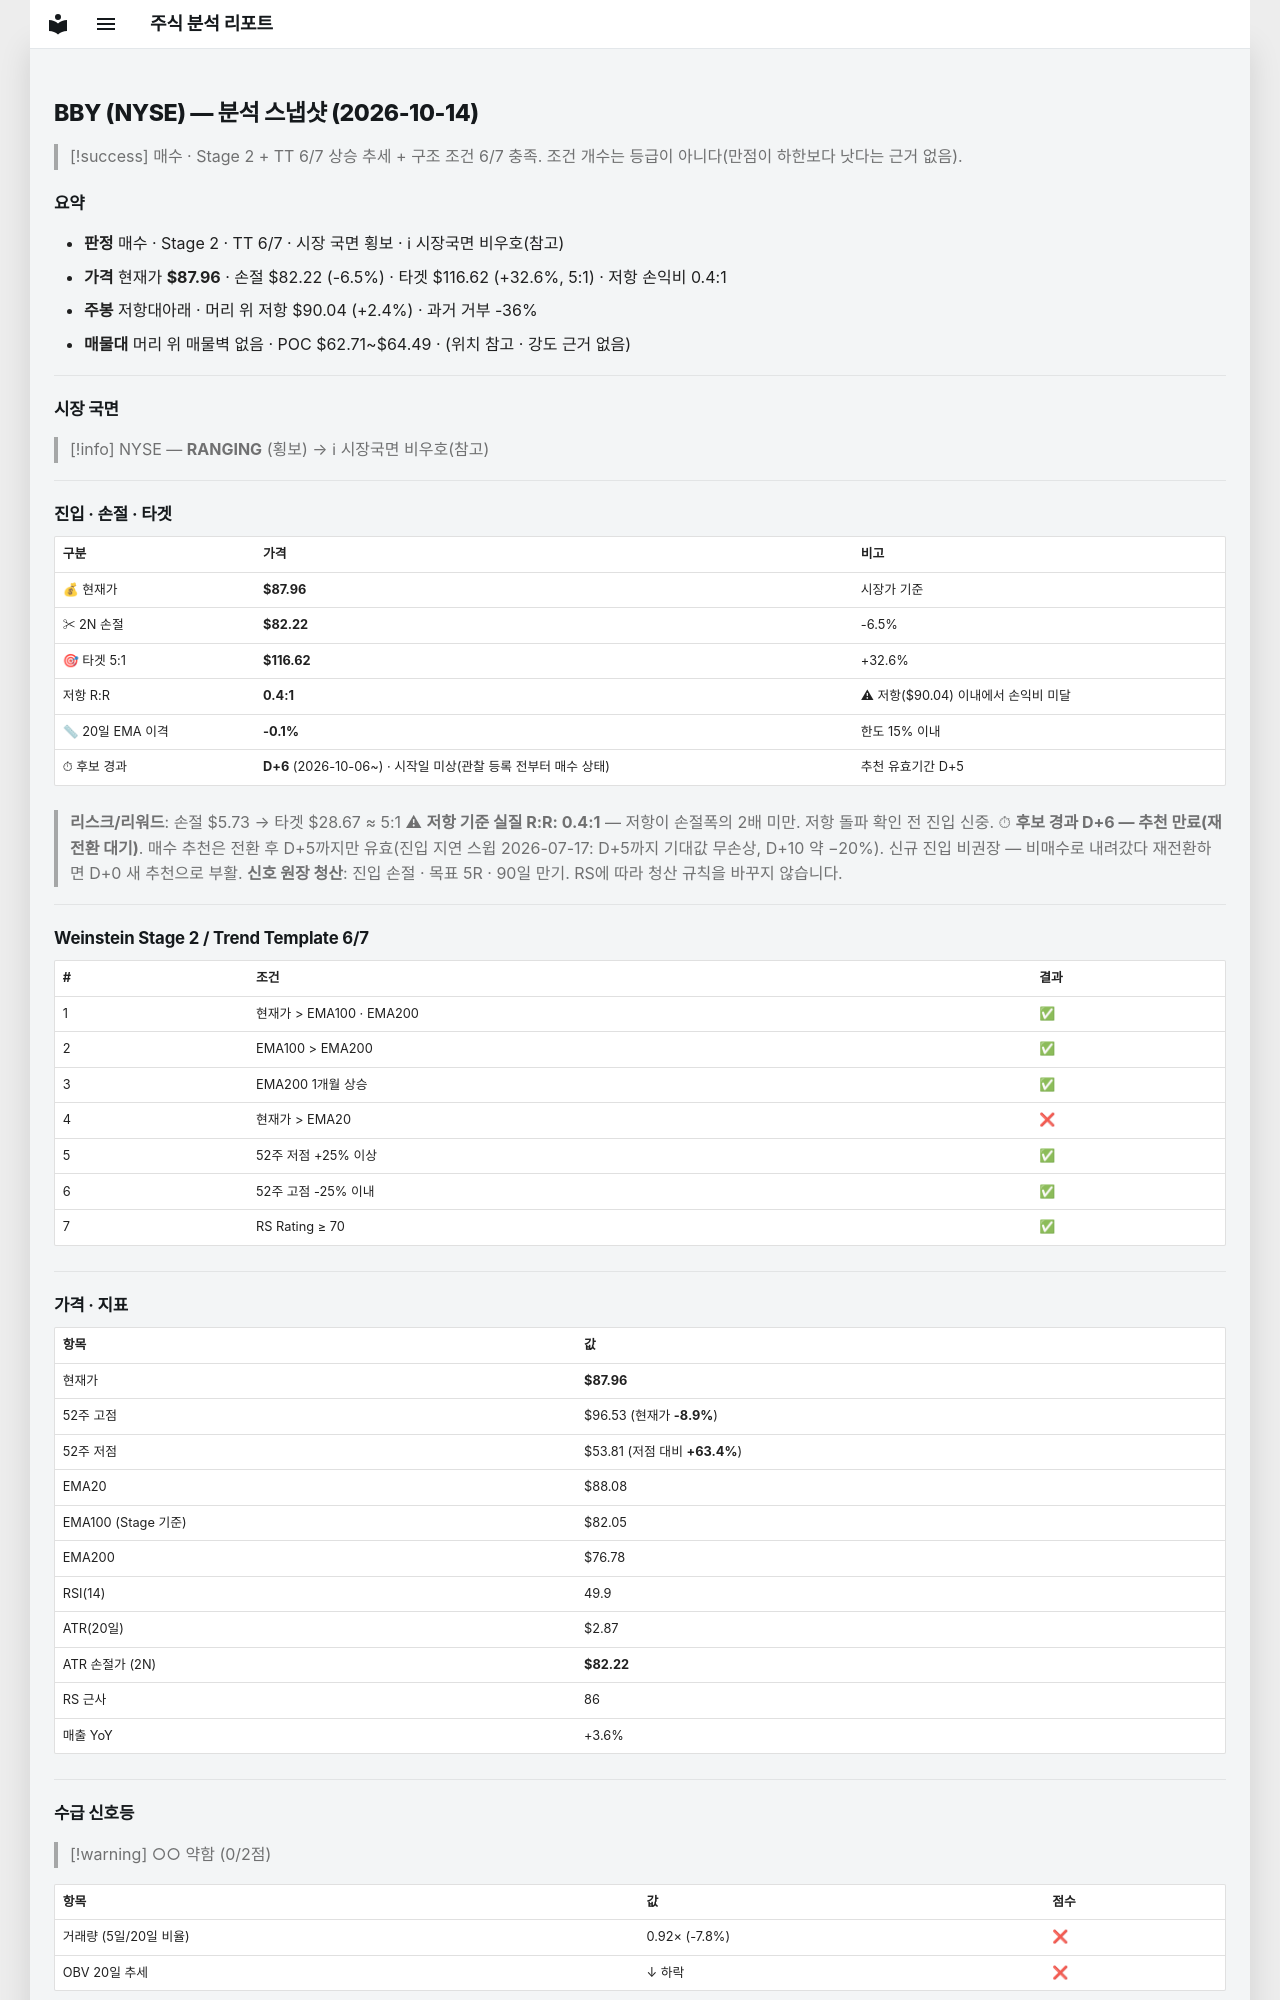

repository: soloandco/stock-reports · page: snapshots/BBY-2026-10-14/index.html · generator: mkdocs

---
type: analysis-snapshot
title: BBY 분석 스냅샷
ticker: BBY
market: NYSE
created: 2026-10-14
updated: 2026-10-14
bar-date: 2026-10-13
verdict: 매수관찰
real-rr: 0.36
sma50-gap-pct: -0.1
candidate-days: 6
candidate-since: 2026-10-06
candidate-start-unknown: true
weekly-position: 저항대아래
weekly-overhead-price: 90.04
weekly-overhead-pct: 2.4
stage: 2
trend-template-score: 6
tt-max: 7
ma-set: ema-20-100-200
price: 87.95500183105469
stop-price: 82.22160168512383
market-regime: RANGING
supply-demand-score: 0/2
supply-demand-label: 약함
status: tracking
tags:
  - stock-agent
  - watchlist
  - BBY
  - analysis
related:
  - "[[analysis-template]]"
---

# BBY (NYSE) — 분석 스냅샷 (2026-10-14)

> [!success] 매수 · Stage 2 + TT 6/7
> 상승 추세 + 구조 조건 6/7 충족. 조건 개수는 등급이 아니다(만점이 하한보다 낫다는 근거 없음).

## 요약

- **판정** 매수 · Stage 2 · TT 6/7 · 시장 국면 횡보 · ℹ 시장국면 비우호(참고)
- **가격** 현재가 **$87.96** · 손절 $82.22 (-6.5%) · 타겟 $116.62 (+32.6%, 5:1) · 저항 손익비 0.4:1
- **주봉** 저항대아래 · 머리 위 저항 $90.04 (+2.4%) · 과거 거부 -36%
- **매물대** 머리 위 매물벽 없음 · POC $62.71~$64.49 · (위치 참고 · 강도 근거 없음)

---

## 시장 국면

> [!info] NYSE — **RANGING** (횡보) → ℹ 시장국면 비우호(참고)

---

## 진입 · 손절 · 타겟

| 구분 | 가격 | 비고 |
|------|------|------|
| 💰 현재가 | **$87.96** | 시장가 기준 |
| ✂ 2N 손절 | **$82.22** | -6.5% |
| 🎯 타겟 5:1 | **$116.62** | +32.6% |
| 저항 R:R | **0.4:1** | ⚠ 저항($90.04) 이내에서 손익비 미달 |
| 📏 20일 EMA 이격 | **-0.1%** | 한도 15% 이내 |
| ⏱ 후보 경과 | **D+6** (2026-10-06~) · 시작일 미상(관찰 등록 전부터 매수 상태) | 추천 유효기간 D+5 |

> **리스크/리워드**: 손절 $5.73 → 타겟 $28.67 ≈ 5:1
> ⚠ **저항 기준 실질 R:R: 0.4:1** — 저항이 손절폭의 2배 미만. 저항 돌파 확인 전 진입 신중.
> ⏱ **후보 경과 D+6 — 추천 만료(재전환 대기)**. 매수 추천은 전환 후 D+5까지만 유효(진입 지연 스윕 2026-07-17: D+5까지 기대값 무손상, D+10 약 −20%). 신규 진입 비권장 — 비매수로 내려갔다 재전환하면 D+0 새 추천으로 부활.
> **신호 원장 청산**: 진입 손절 · 목표 5R · 90일 만기. RS에 따라 청산 규칙을 바꾸지 않습니다.

---

## Weinstein Stage 2 / Trend Template 6/7

| # | 조건 | 결과 |
|---|------|------|
| 1 | 현재가 > EMA100 · EMA200 | ✅ |
| 2 | EMA100 > EMA200 | ✅ |
| 3 | EMA200 1개월 상승 | ✅ |
| 4 | 현재가 > EMA20 | ❌ |
| 5 | 52주 저점 +25% 이상 | ✅ |
| 6 | 52주 고점 -25% 이내 | ✅ |
| 7 | RS Rating ≥ 70 | ✅ |

---

## 가격 · 지표

| 항목 | 값 |
|------|---|
| 현재가 | **$87.96** |
| 52주 고점 | $96.53 (현재가 **-8.9%**) |
| 52주 저점 | $53.81 (저점 대비 **+63.4%**) |
| EMA20 | $88.08 |
| EMA100 (Stage 기준) | $82.05 |
| EMA200 | $76.78 |
| RSI(14) | 49.9 |
| ATR(20일) | $2.87 |
| ATR 손절가 (2N) | **$82.22** |
| RS 근사 | 86 |
| 매출 YoY | +3.6% |

---
## 수급 신호등

> [!warning] ○○ 약함 (0/2점)

| 항목 | 값 | 점수 |
|------|------|------|
| 거래량 (5일/20일 비율) | 0.92× (-7.8%) | ❌ |
| OBV 20일 추세 | ↓ 하락 | ❌ |

> **판독법**: 거래량이 20일 평균보다 20% 이상 많고 OBV(온밸런스볼륨)가 상승 중이면 매집 수급이 강한 것으로 판단합니다.

---
